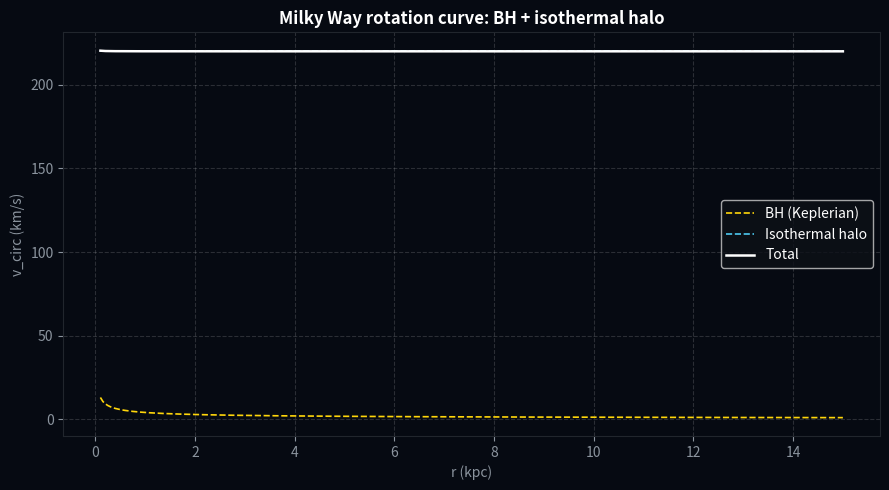

Python code for this plot:
import numpy as np
import matplotlib.pyplot as plt

G    = 4.302e-6  # kpc (km/s)^2 M_sun^-1
M_BH = 4.0e6     # M_sun
V_H  = 220.0     # km/s  isothermal halo flat speed (Milky Way)
EPS  = 0.05      # kpc

def v_circ(r):
    v_bh  = np.sqrt(G * M_BH / np.maximum(r, EPS))
    v_hal = V_H
    return np.sqrt(v_bh**2 + v_hal**2)

r_plot = np.linspace(0.1, 15, 300)
v_bh_arr = np.sqrt(G * M_BH / r_plot)
v_hal_arr = np.full_like(r_plot, V_H)
v_tot_arr = v_circ(r_plot)

fig, ax = plt.subplots(figsize=(9, 5), facecolor='#060a12')
ax.set_facecolor('#060a12')
ax.plot(r_plot, v_bh_arr,  '--', color='#FFD60A',  lw=1.2, label='BH (Keplerian)')
ax.plot(r_plot, v_hal_arr, '--', color='#4CC9F0',  lw=1.2, label='Isothermal halo')
ax.plot(r_plot, v_tot_arr, '-',  color='white',    lw=1.8, label='Total')
ax.set_xlabel("r (kpc)", color='#8B949E')
ax.set_ylabel("v_circ (km/s)", color='#8B949E')
ax.set_title("Milky Way rotation curve: BH + isothermal halo", color='white', fontweight='bold')
ax.tick_params(colors='#8B949E')
for sp in ax.spines.values(): sp.set_edgecolor('#21262D')
ax.legend(facecolor='#0d1117', labelcolor='white')
ax.grid(linestyle='--', alpha=0.15, color='white')
plt.tight_layout()
plt.savefig("rotation_curve.png", dpi=150, bbox_inches='tight', facecolor='#060a12')
plt.show()

print(f"v_circ(8 kpc) = {v_circ(8):.1f} km/s  (observed ~220 km/s)")
